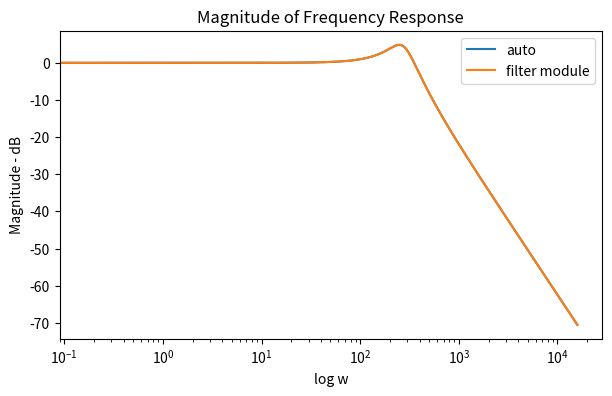
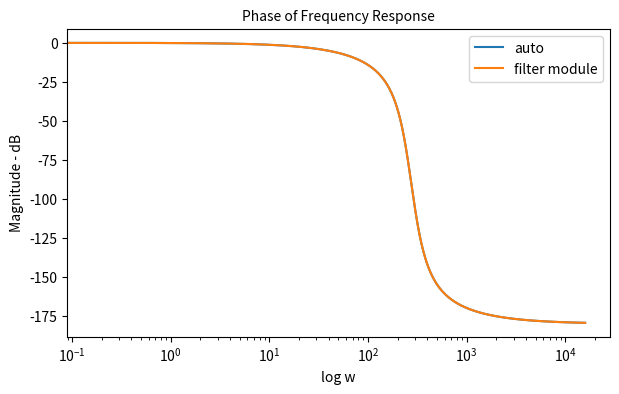
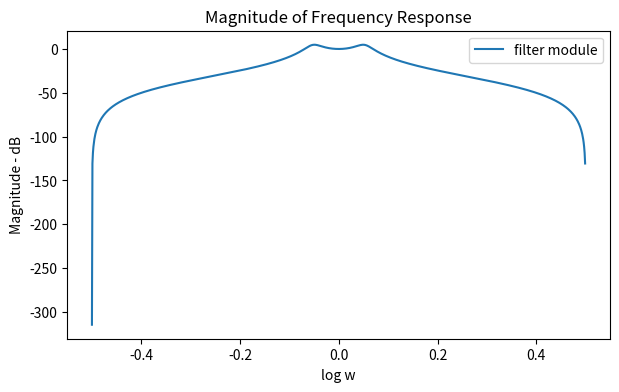
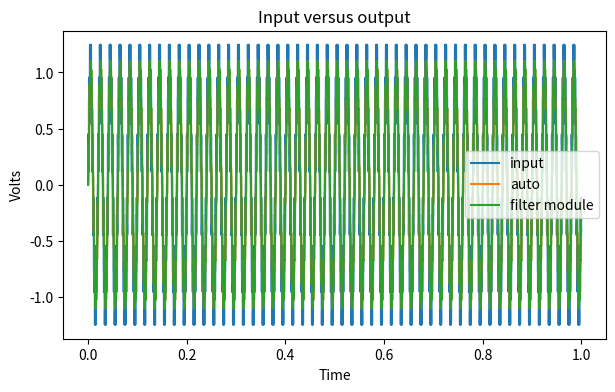

Recreate these plots in Python, in order.
import numpy as np


class FilterModule:
    name = 'Filter Module'

    def __init__(self):
        pass

    @staticmethod
    def digital_filter(num, den, ipt):
        num_u = len(num)
        num_y = len(den)
        u = np.zeros(num_u)
        y = np.zeros(num_y)

        opt = np.zeros(np.shape(ipt))

        for idx, value in np.ndenumerate(ipt):
            u[0] = value

            y[0] = 0
            for uix in range(num_u):
                y[0] += num[uix] * u[uix]

            if num_y != 1:
                for yix in range(num_y-1):
                    y[0] -= den[yix+1] * y[yix+1]

            y[0] = y[0] / den[0]

            if num_u != 1:
                for uidx in range(num_u-1):
                    u[num_u - uidx - 1] = u[num_u - uidx - 2]

            if num_y != 1:
                for yidx in range(num_y-1):
                    y[num_y - yidx - 1] = y[num_y - yidx - 2]

            opt[idx] = y[0]

        return opt

    @staticmethod
    def analog_bode(num, den, freq):
        freq_response = np.zeros(np.shape(freq), dtype=complex)
        for idx, k in np.ndenumerate(freq):
            num_response = FilterModule.cal_analog_response(num, k)
            den_response = FilterModule.cal_analog_response(den, k)
            freq_response[idx] = num_response / den_response
        return freq_response

    @staticmethod
    def cal_analog_response(coe, k):        # k = 2 * np.pi * frequency
        response = 0 + 0 * 1j
        num_coe = len(coe)
        if k != 0:
            for i in range(num_coe):
                response += coe[i]
                response = response * 1j * k

            response = response / 1j / k
        else:
            response = coe[-1]

        return response

    """ not verification """
    @staticmethod
    def digital_bode(num, den, freq):
        freq_response = np.zeros(np.shape(freq), dtype=complex)
        for idx, k in np.ndenumerate(freq):
            num_response = FilterModule.cal_digital_response(num, k)
            den_response = FilterModule.cal_digital_response(den, k)
            freq_response[idx] = num_response / den_response
        return freq_response

    @staticmethod
    def cal_digital_response(coe, k):       # k = np.exp(jw)
        response = 0 + 0 * 1j
        num_coe = len(coe)
        if k != 0:
            for i in range(num_coe):
                response += coe[i]
                response = response * k

            response = response / (k ** num_coe)
        else:
            response = coe[-1]
        return response


if __name__ == '__main__':
    import matplotlib.pyplot as plt
    from scipy import signal

    """ S Transform """
    K = 1
    omegan = 2 * np.pi * 275.0
    zeta = 0.3
    num_2ndpole = [K * omegan * omegan]
    den_2ndpole = [1, 2 * zeta * omegan, omegan * omegan]
    secondpole_h = signal.lti(num_2ndpole, den_2ndpole)
    w, mag, phase = signal.bode(secondpole_h, np.arange(100000))

    secondpole_h_z = secondpole_h.to_discrete(dt=200.0e-6, method='tustin')

    print(w)
    print(mag)
    print(phase)
    print(num_2ndpole, den_2ndpole)
    print(secondpole_h)
    print(secondpole_h_z)

    freq_response = FilterModule.analog_bode(num_2ndpole, den_2ndpole, np.arange(100000))

    fig_mag = plt.figure(figsize=(7, 4), dpi=100)
    ax_mag = fig_mag.add_subplot()
    ax_mag.set_title('Magnitude of Frequency Response', fontsize=12)
    ax_mag.set_xlabel('log w', fontsize=10)
    ax_mag.set_ylabel('Magnitude - dB', fontsize=10)
    ax_mag.semilogx(w / 2 / np.pi, mag, label='auto')
    ax_mag.semilogx(w / 2 / np.pi, 20 * np.log10(np.abs(freq_response)), label='filter module')
    plt.legend()

    fig_ang = plt.figure(figsize=(7, 4), dpi=100)
    ax_ang = fig_ang.add_subplot()
    ax_ang.set_title('Phase of Frequency Response', fontsize=10)
    ax_ang.set_xlabel('log w', fontsize=10)
    ax_ang.set_ylabel('Magnitude - dB', fontsize=10)
    ax_ang.semilogx(w / 2 / np.pi, phase, label='auto')
    ax_ang.semilogx(w / 2 / np.pi, np.angle(freq_response) / np.pi * 180, label='filter module')
    plt.legend()

    """ z Transform and Filtering """
    t_duration = 1.0
    t_step = 1.0e-6
    no_of_data = int(t_duration / t_step)
    time_array = np.arange(no_of_data) * t_step
    frequency = 50.0
    omega = 2 * np.pi * frequency
    omega_noise = 2 * np.pi * 550.0
    inp_mag = np.sqrt(2) * 240.0
    ip_voltage_signal = (np.sin(time_array * omega) + 0.3 * np.sin(time_array * omega_noise))
    t_sample = 200.0e-6
    no_of_skip = int(t_sample / t_step)
    tsample_array = time_array[::no_of_skip]
    ip_voltage_samples = ip_voltage_signal[::no_of_skip]
    op_voltage_samples = np.zeros(ip_voltage_samples.size)
    u = np.zeros(3)
    y = np.zeros(3)

    freq_response = FilterModule.digital_bode(secondpole_h_z.num, secondpole_h_z.den,
                                              np.exp(1j * 2 * np.pi * np.arange(-0.5, 0.5, 0.001)))
    fig_mag = plt.figure(figsize=(7, 4), dpi=100)
    ax_mag = fig_mag.add_subplot()
    ax_mag.set_title('Magnitude of Frequency Response', fontsize=12)
    ax_mag.set_xlabel('log w', fontsize=10)
    ax_mag.set_ylabel('Magnitude - dB', fontsize=10)
    ax_mag.plot(np.arange(-0.5, 0.5, 0.001), 20 * np.log10(np.abs(freq_response)), label='filter module')
    plt.legend()

    for volt_index, volt_value in np.ndenumerate(ip_voltage_samples):
        u[0] = volt_value
        y[0] = (secondpole_h_z.num[0] * u[0]
                + secondpole_h_z.num[1] * u[1]
                + secondpole_h_z.num[2] * u[2]
                - secondpole_h_z.den[1] * y[1]
                - secondpole_h_z.den[2] * y[2]) / secondpole_h_z.den[0]
        u[2] = u[1]
        y[2] = y[1]
        u[1] = u[0]
        y[1] = y[0]
        op_voltage_samples[volt_index] = y[0]

    opt = FilterModule.digital_filter(secondpole_h_z.num, secondpole_h_z.den, ip_voltage_samples)

    fig_filter = plt.figure(figsize=(7, 4), dpi=100)
    ax_filter = fig_filter.add_subplot()
    ax_filter.plot(tsample_array, ip_voltage_samples, label='input', ds='steps')
    ax_filter.plot(tsample_array, op_voltage_samples, label='auto', ds='steps')
    ax_filter.plot(tsample_array, opt, label='filter module', ds='steps')
    ax_filter.set_title('Input versus output', fontsize=12)
    ax_filter.set_xlabel('Time', fontsize=10)
    ax_filter.set_ylabel('Volts', fontsize=10)
    plt.legend()

    plt.show()